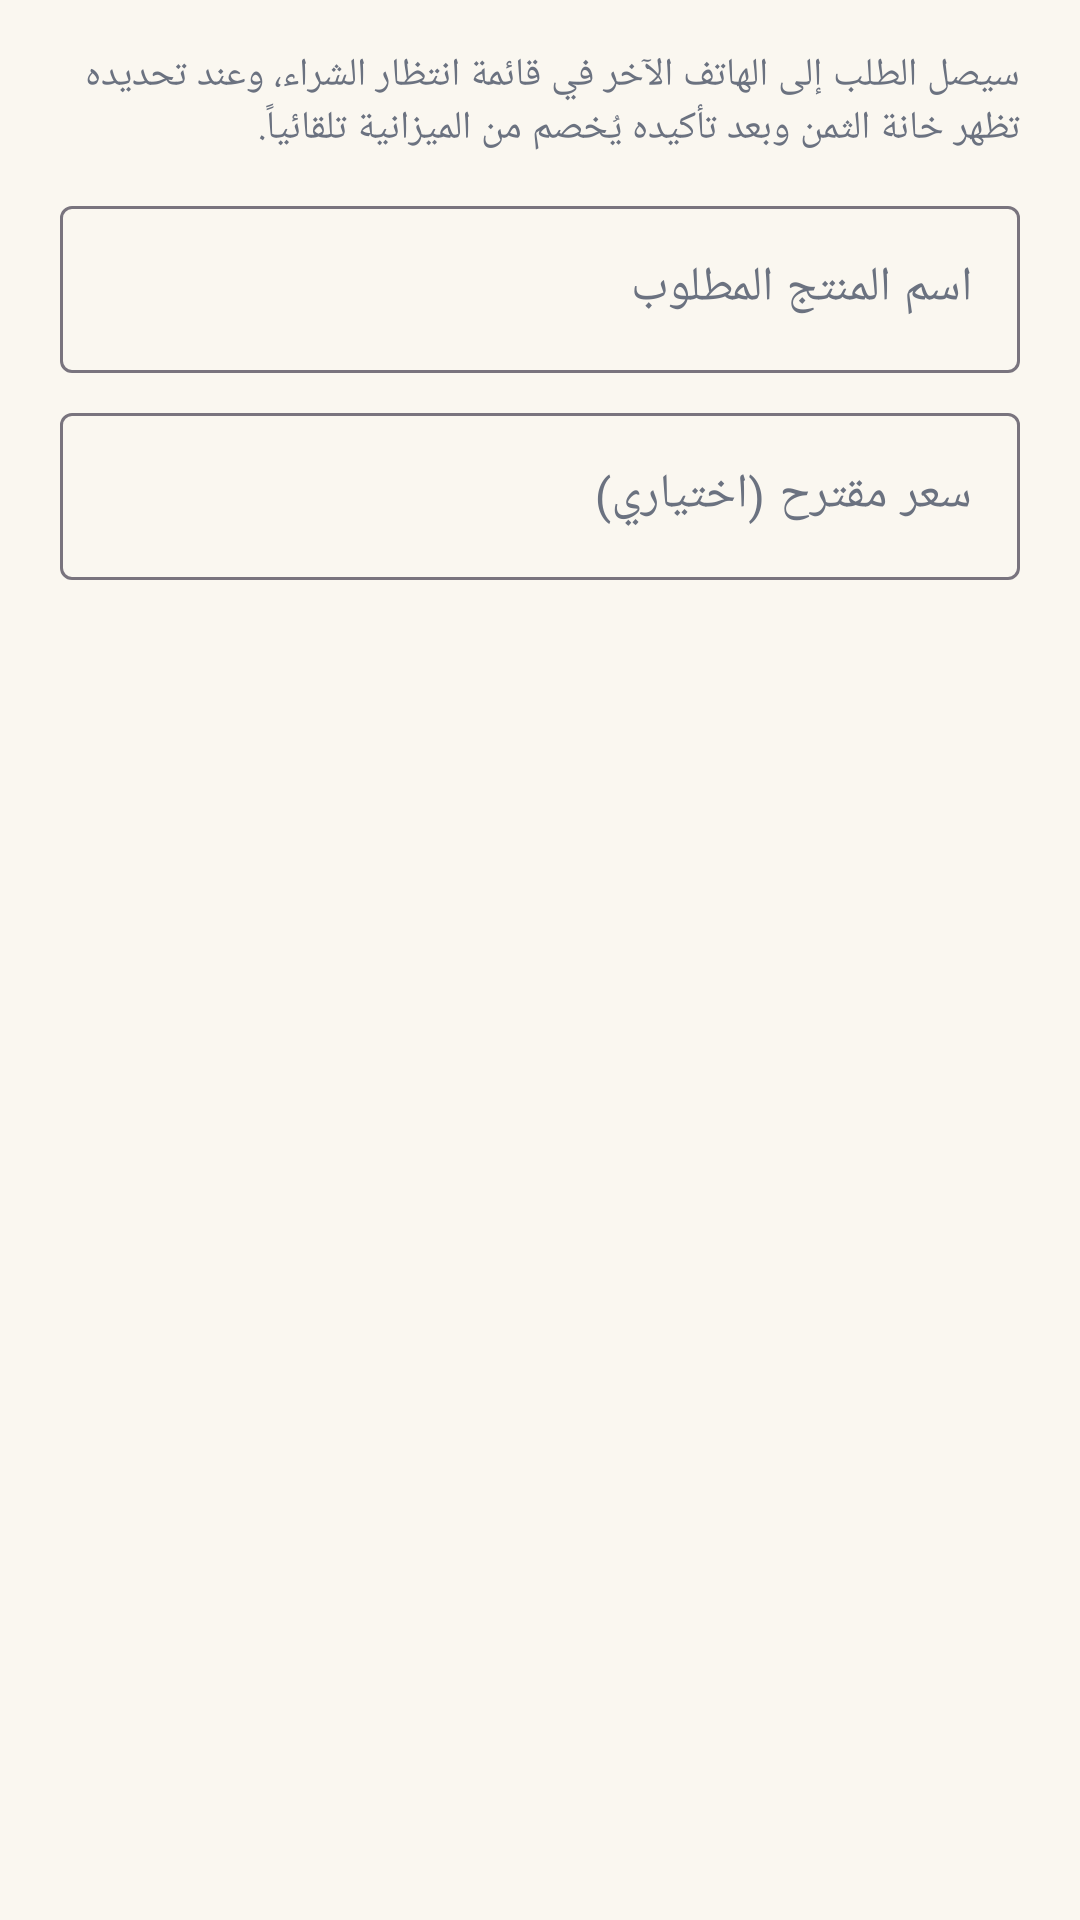

Produce the Android XML layout that renders to this screen, including the resource entries it uses.
<!-- AndroidManifest.xml: application theme Theme.HouseBudget -->
<!-- res/layout/dialog_new_request.xml -->
<?xml version="1.0" encoding="utf-8"?>
<LinearLayout xmlns:android="http://schemas.android.com/apk/res/android"
    android:layout_width="match_parent"
    android:layout_height="wrap_content"
    android:orientation="vertical"
    android:paddingStart="20dp"
    android:paddingTop="16dp"
    android:paddingEnd="20dp"
    android:paddingBottom="4dp">

    <TextView
        android:layout_width="wrap_content"
        android:layout_height="wrap_content"
        android:layout_marginBottom="12dp"
        android:text="@string/dialog_request_helper"
        android:textColor="@color/text_secondary"
        android:textSize="13sp" />

    <com.google.android.material.textfield.TextInputLayout
        android:id="@+id/inputLayoutName"
        style="@style/Widget.Material3.TextInputLayout.OutlinedBox"
        android:layout_width="match_parent"
        android:layout_height="wrap_content"
        android:hint="@string/hint_request_name">

        <com.google.android.material.textfield.TextInputEditText
            android:id="@+id/inputName"
            android:layout_width="match_parent"
            android:layout_height="wrap_content"
            android:inputType="textCapSentences"
            android:maxLines="1" />
    </com.google.android.material.textfield.TextInputLayout>

    <com.google.android.material.textfield.TextInputLayout
        android:id="@+id/inputLayoutPrice"
        style="@style/Widget.Material3.TextInputLayout.OutlinedBox"
        android:layout_width="match_parent"
        android:layout_height="wrap_content"
        android:layout_marginTop="8dp"
        android:hint="@string/hint_request_price">

        <com.google.android.material.textfield.TextInputEditText
            android:id="@+id/inputPrice"
            android:layout_width="match_parent"
            android:layout_height="wrap_content"
            android:inputType="numberDecimal"
            android:maxLines="1" />
    </com.google.android.material.textfield.TextInputLayout>
</LinearLayout>
<!-- resources referenced by this layout -->
<resources>
  <color name="text_secondary">#6B7280</color>
  <string name="dialog_request_helper">سيصل الطلب إلى الهاتف الآخر في قائمة انتظار الشراء، وعند تحديده تظهر خانة الثمن وبعد تأكيده يُخصم من الميزانية تلقائياً.</string>
  <string name="hint_request_name">اسم المنتج المطلوب</string>
  <string name="hint_request_price">سعر مقترح (اختياري)</string>
  <style name="Theme.HouseBudget" parent="Theme.Material3.DayNight.NoActionBar">
          <item name="colorPrimary">@color/green_primary</item>
          <item name="colorOnPrimary">@color/white</item>
          <item name="colorPrimaryContainer">@color/green_light</item>
          <item name="colorOnPrimaryContainer">@color/green_dark</item>
          <item name="colorSecondary">@color/blue_secondary</item>
          <item name="colorOnSecondary">@color/white</item>
          <item name="android:colorBackground">@color/cream_bg</item>
          <item name="colorSurface">@color/white</item>
          <item name="colorOnSurface">@color/text_main</item>
          <item name="colorOnSurfaceVariant">@color/text_secondary</item>
          <item name="colorSurfaceVariant">@color/green_light</item>
          <item name="android:statusBarColor">@color/green_primary</item>
          <item name="android:windowLightStatusBar">false</item>
          <item name="android:navigationBarColor">@color/white</item>
          <item name="android:windowLightNavigationBar">true</item>
      </style>
  <color name="green_primary">#2E7D32</color>
  <color name="white">#FFFFFF</color>
  <color name="green_light">#E8F5E9</color>
  <color name="green_dark">#1B5E20</color>
  <color name="blue_secondary">#1565C0</color>
  <color name="cream_bg">#FAF7F0</color>
  <color name="text_main">#1F2937</color>
</resources>
